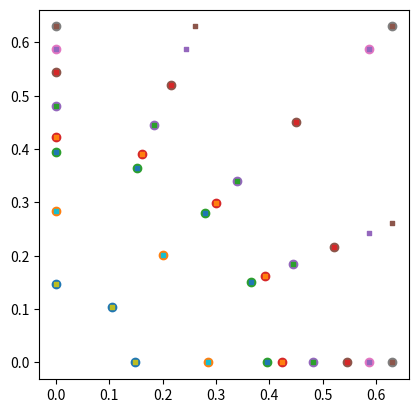
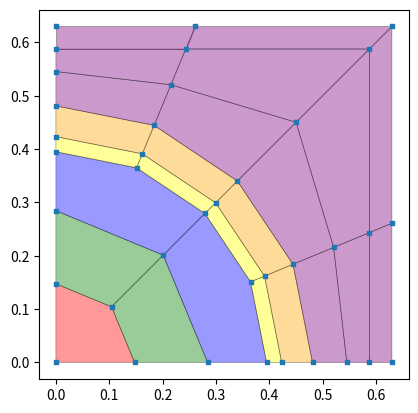
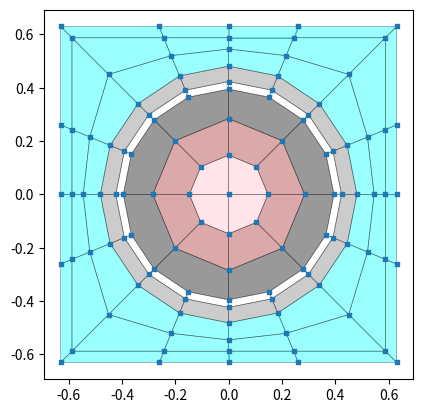

Generate these figures, in order, with matplotlib:
# -*- coding: utf-8 -*-
"""
Created on Tue Jul 11 08:59:47 2023

@author: jean.ragusa
"""
from matplotlib.collections import PatchCollection
from matplotlib.patches import Polygon
import matplotlib
from scipy.optimize import minimize
import numpy as np
import matplotlib.pyplot as plt

import copy as copy

plt.close("all")


class spydermesh:
    def __init__(self, pitch, pin_name):
        # pin pitch
        self.pitch = pitch
        # pin name
        self.name = pin_name
        # vertices per ring
        self.vert = []
        # angles, per ring
        self.ang = []
        # materials, per ring
        self.mat_ring = []
        # material-polgon map
        self.mat_poly = []
        # sectors, per ring
        self.n_sectors_per_ring = []
        # sectorization, per ring (excluding 0 and 90 angles)
        self.ray_angle_per_ring = []

    def polygonalize_circle(
        self, R, n, mat, half_shift=False, preserve_vol=True, stretch=[], verbose=False
    ):
        # R: true radius of the circle
        # n: number of subdivisions in [0 , pi/2]
        #       0 means points at 0 and 90 degrees only,
        #       1 means points at 0, 45, and 90 degrees, and so forth
        # half_shift:
        #      shift by half delta in angle
        # preserve vol: whether polygon should preserve area of circle
        # stretch: to be used for the water zone, past the clad/guide tube

        if R >= self.pitch:
            raise Exception("not ready for radius > pitch")
        if type(n) != int:
            raise Exception("n should be an integer")
        if n < 0:
            raise Exception("n must be positive")
        # compute the angles
        n_angles = 2 + n
        ang = np.linspace(0, np.pi / 2, n_angles)
        if half_shift:
            dphi = ang[1] - ang[0]
            ang += dphi / 2
            ang_aux = ang[:-1]
            n_angles += 1
            ang = np.zeros(n_angles)
            ang[1:-1] = ang_aux[:]
            ang[-1] = np.pi / 2
        # compute new R if volume is preserved
        if preserve_vol:
            quarter_circle_area = np.pi * R ** 2 / 4
            if not half_shift:

                def fx(r):
                    return np.cos(ang) * r

                def fy(r):
                    return np.sin(ang) * r

                # one more point to have the origin (0,0)

                def poly_area(r):
                    return np.abs(
                        self.PolyArea(
                            np.insert(fx(r), 0, 0.0), np.insert(fy(r), 0, 0.0)
                        )
                        - quarter_circle_area
                    )

            else:

                def poly_area(r):
                    return np.abs(
                        self.shifted_PolyArea(r, ang[1:-1]) - quarter_circle_area
                    )

            # solve
            res = minimize(poly_area, R)
            # print(res,res.x[0])
            R = res.x[0]
        if verbose:
            print("radius = ", R, "\n\t", ang)
        # compute vertices of polygon (excluding origin)
        vert = np.zeros((n_angles, 2))
        vert[:, 0], vert[:, 1] = np.cos(ang) * R, np.sin(ang) * R
        if half_shift:
            # projection on x-axis to have initial segment perp to axis
            vert[0, 0] = vert[1, 0]
            # projection on y-axis
            vert[-1, 1] = vert[-2, 1]
        if verbose:
            print("vert\n", vert)
        # stretching in the moderator (past cladding)
        if stretch != []:
            if verbose:
                print("stretching")
            if preserve_vol:
                raise Exception("Cannot use preserve_vol AND stretch at the same time!")
            if stretch < 0 or stretch > 1:
                raise Exception("stretch factor must be in [0,1]")
            # stupid way of adding the Adams way after the fact
            if np.abs(stretch - 0.123456789) > 1e-9:
                for a, v in zip(ang, vert):
                    # point on circle: x0 = R*cos(a), y0 = R*sin(a)
                    # if a<45, 100% stretch would give
                    #          x=pitch and
                    #          y is s.t. cos(a) = p / sqrt(p**2 + y**2)
                    # Thus a stretch s between 0 and 1 would gives x between x0 and pitch
                    #         x = x0 + s*(pitch-x0)
                    # Finally, we get y from the cosine(angle):
                    #         y = x * np.sqrt(1/ca**2 -1)
                    #              where ca = np.cos(a)
                    if a <= np.pi / 4 + 1e-10:
                        # new x
                        v[0] += stretch * (self.pitch - v[0])
                        # cos(ang)
                        ca = np.cos(a)
                        # new y
                        v[1] = v[0] * np.sqrt(1 / ca ** 2 - 1)
                    else:
                        # new y
                        v[1] += stretch * (self.pitch - v[1])
                        # cos(pi/2-ang)
                        cb = np.cos(np.pi / 2 - a)
                        # new x
                        v[0] = v[1] * np.sqrt(1 / cb ** 2 - 1)
            else:
                # unfinished (not sure anymore what I wanted to do!)
                for a, v, vp in zip(ang, vert, self.vert[-1]):
                    delta = self.pitch - vp
        # save in object
        self.vert.append(vert)
        self.ang.append(ang)
        self.mat_ring.append(mat)

    def shifted_PolyArea(self, r, ang):
        x, y = np.cos(ang) * r, np.sin(ang) * r
        # projection on x-axis to have initial segment perp to axis
        x = np.insert(x, 0, x[0])
        y = np.insert(y, 0, 0.0)
        # origin
        x = np.insert(x, 0, 0.0)
        y = np.insert(y, 0, 0.0)
        # projection on y-axis
        x = np.append(x, 0.0)
        y = np.append(y, y[-1])

        return self.PolyArea(x, y)

    def PolyArea(self, x, y):
        # https://en.wikipedia.org/wiki/Shoelace_formula
        return 0.5 * np.abs(np.dot(x, np.roll(y, 1)) - np.dot(y, np.roll(x, 1)))

    def PolyArea_noabs(self, x, y):
        # https://en.wikipedia.org/wiki/Shoelace_formula
        return 0.5 * (np.dot(x, np.roll(y, 1)) - np.dot(y, np.roll(x, 1)))

    def add_corner_verts(self, mat, p=None):
        # mat: material name
        # p  : side length of square. if not given, use half-pitch value
        if p == None:
            p = self.pitch
        vert = np.zeros((3, 2))
        vert[0, :] = p, 0.0
        vert[1, :] = p, p
        vert[2, :] = 0.0, p
        self.vert.append(vert)
        self.ang.append(np.array([0.0, np.pi / 4, np.pi / 2]))
        self.mat_ring.append(mat)

    def add_sector_intersection(
        self, n_sectors, ring_id, half_shift=False, verbose=False
    ):
        if type(n_sectors) != int:
            raise Exception("n_sectors should be an integer")
        if type(ring_id) != int:
            raise Exception("ring_id should be an integer")
        if ring_id > len(self.vert) - 1:
            raise Exception(
                "ring_id[{0}] > len(self.vert)-1 [{1}]".format(
                    ring_id, len(self.vert) - 1
                )
            )
        # at the beginning, that array is empty, so we set it up
        if len(self.n_sectors_per_ring) == 0:
            self.n_sectors_per_ring = np.zeros(len(self.vert), dtype=int)
        # at the beginning, that array is empty, so we set it up
        if len(self.ray_angle_per_ring) == 0:
            self.ray_angle_per_ring = [None] * len(self.vert)
        # compute number of sectors for current ring, accounting for half shift
        self.n_sectors_per_ring[ring_id] = n_sectors
        if half_shift and n_sectors > 0:
            self.n_sectors_per_ring[ring_id] = n_sectors + int(half_shift)
        # compute angles of the rays/sectors.
        # the sectorization, per ring, excludes the 0 and 90 angles
        ray_ang = np.linspace(0, np.pi / 2, n_sectors + 2)
        if half_shift and n_sectors > 0:
            dphi = ray_ang[1] - ray_ang[0]
            ray_ang += dphi / 2
            ray_ang = np.delete(ray_ang, -1)
        else:
            ray_ang = np.delete(ray_ang, [0, -1])
        self.ray_angle_per_ring[ring_id] = ray_ang[:]

        # the sectors to be added will affect the polygonalized circles at R_i and R_{i-1}
        # the area will not change but the number of vertices per polygon may increase.
        # first, we get the ids of the ring(s) of interest
        ring_list = [ring_id]
        if ring_id > 0:
            ring_list.append(ring_id - 1)
        # then, we loop over the rings
        for ring in ring_list:
            # get angles current on the polygonalized circle
            a = self.ang[ring]
            # get its vertices
            v = self.vert[ring]
            # indices will be useful later to create polygons
            ind = [0]
            # loop over ray_angles and check if a ray_angle is found in the ring angles
            for rang in ray_ang:
                iend = np.where(a <= rang)[0]
                # the sector goes through an existing vertex of the polygonalized circle
                if np.abs(rang - a[iend[-1]]) < 1e-6:
                    ind.append(iend[-1])
                # a new vertex must be added
                else:
                    v1 = v[iend[-1], :]
                    v2 = v[iend[-1] + 1, :]
                    big = 10.0
                    v3 = self.findIntersection(
                        v1[0],
                        v1[1],
                        v2[0],
                        v2[1],
                        0.0,
                        0.0,
                        big * np.cos(rang),
                        big * np.sin(rang),
                    )
                    v = np.insert(v, iend[-1] + 1, v3, axis=0)
                    a = np.insert(a, iend[-1] + 1, rang)
                    ind.append(iend[-1] + 1)
                # print(v)
                # print(ind)
            # last polygon on that ring
            ind.append(len(v) - 1)
            # print(ind)
            # update vertex/angle array in object
            if verbose:
                print("vert inter=\n", v)
            self.vert[ring] = np.copy(v)
            self.ang[ring] = np.copy(a)

    def true_zeros_in_vert(self):
        for ir in range(len(self.vert)):
            for iv in range(len(self.vert[ir])):
                if np.fabs(self.vert[ir][iv][0]) < 1e-6:
                    self.vert[ir][iv][0] = 0.0
                if np.fabs(self.vert[ir][iv][1]) < 1e-6:
                    self.vert[ir][iv][1] = 0.0

    def collect_all_vertices(self, verbose=False):
        # avoid small round off
        self.true_zeros_in_vert()
        # start collecting all vertices
        n_vert = 0
        for v_list in self.vert:
            n_vert += len(v_list)
        self.vertices = np.zeros((n_vert, 2))
        ibeg = 0
        for v_list in self.vert:
            iend = ibeg + len(v_list)
            self.vertices[ibeg:iend, :] = np.copy(v_list)
            ibeg = iend
            if verbose:
                print("v collect\n", v_list)
        if verbose:
            print("v all\n", self.vertices)
        # self.vertices = np.unique(self.vertices, axis=1)

    def make_polygons(self, verbose=False):
        # get the list of vertex indices to make polygons per ring
        list_ind = []
        for ring_id, n_sectors in enumerate(self.n_sectors_per_ring):
            # compute angles of the rays/sectors
            ray_ang = self.ray_angle_per_ring[ring_id]

            ring_list = [ring_id]
            if ring_id > 0:
                ring_list = [ring_id - 1, ring_id]
            # loop over the rings
            for ring in ring_list:
                # get angles current on the polygonalized circle
                a = self.ang[ring]
                # indices will be useful later to create polygons
                ind = [0]
                for rang in ray_ang:
                    iend = np.where(a <= rang)[0]
                    # the sector goes through an existing vertex of the polygonalized circle
                    if np.abs(rang - a[iend[-1]]) < 1e-6:
                        ind.append(iend[-1])
                    # a new vertex must be added
                    else:
                        raise Exception(
                            "already went thru list of verts before. no need for new verts"
                        )
                # last polygon on that ring
                ind.append(len(a) - 1)
                list_ind.append(ind)
        if verbose:
            print("List of indices for polygon vertices")
            for l in list_ind:
                print(l)
        # create polygons
        poly_list = []
        poly_mat = []
        for ring_id, n_sectors in enumerate(self.n_sectors_per_ring):
            # ring_id     go fetch indices in list as
            #   0          0
            #   1          1 , 2
            #   2          3 , 4
            #   3          5 , 6
            n = n_sectors + 1
            if verbose:
                print("Dealing with ring {}, with {} sectors".format(ring_id, n))
            if ring_id == 0:
                # add origin
                self.vertices = np.append(self.vertices, np.zeros((1, 2)), axis=0)
                n_vert = len(self.vertices)
                # loop over sectors (indices)
                for i in range(n):
                    # initialize poly
                    poly = []
                    ibeg = list_ind[ring_id][i]  # here, ring_id=0
                    iend = list_ind[ring_id][i + 1]
                    if verbose:
                        print("\tring {}, sector {}".format(ring_id, i))
                        print("\t", ibeg, iend)
                    # for each range of indices for the sectors, pick vertices
                    for iv in range(ibeg, iend + 1):
                        v = self.vert[0][iv]  # 0 is ring_id
                        # find that vertex id in the common array of vertices
                        a = self.vertices - v
                        ind = np.where(np.linalg.norm(a, axis=1) < 1e-10)[0]
                        if len(ind) != 1:
                            raise Exception("only one vertex should have been found")
                        poly.append(ind[0])
                    # flip so that polygon will be in clockwise ordering)
                    poly.reverse()
                    # adding origin
                    poly.append(n_vert - 1)
                    # closing polygon
                    poly_list.append(poly + [poly[0]])
                    if verbose:
                        print(poly_list)
                    poly_mat.append(self.mat_ring[ring_id])
                    # next range of indices = next polygon
                    # not needed as is done above in l.334 ibeg = iend
            else:
                # loop over indices
                for i in range(n):
                    poly = []
                    if verbose:
                        print("\tring {}, sector {}".format(ring_id, i))
                    ibeg_0 = list_ind[2 * ring_id - 1][i]
                    iend_0 = list_ind[2 * ring_id - 1][i + 1]
                    if verbose:
                        print("\t", ibeg_0, iend_0)
                    # for each range of indices, pick vertices (inner ring)
                    for iv in range(ibeg_0, iend_0 + 1):
                        v = self.vert[ring_id - 1][iv]
                        # find that vertex id in the common array of vertices
                        a = self.vertices - v
                        ind = np.where(np.linalg.norm(a, axis=1) < 1e-10)[0]
                        if len(ind) != 1:
                            raise Exception("only one vertex should have been found")
                        poly.append(ind[0])
                    # for each range of indices, pick vertices (outer ring)
                    ibeg_1 = list_ind[2 * ring_id][i]
                    iend_1 = list_ind[2 * ring_id][i + 1]
                    if verbose:
                        print("\t", ibeg_1, iend_1)
                    poly2 = []
                    for iv in range(ibeg_1, iend_1 + 1):
                        v = self.vert[ring_id][iv]
                        # find that vertex id in the common array of vertices
                        a = self.vertices - v
                        ind = np.where(np.linalg.norm(a, axis=1) < 1e-10)[0]
                        if len(ind) != 1:
                            raise Exception("only one vertex should have been found")
                        poly2.append(ind[0])
                    # flip so that polygon will be in clockwise ordering)
                    poly2.reverse()
                    # closing polygon and adding to list
                    poly_list.append(poly + poly2 + [poly[0]])
                    poly_mat.append(self.mat_ring[ring_id])
        # for l in poly_list:
        #     print('poly=',l)
        self.polygons = poly_list
        self.mat_poly = poly_mat

    def findIntersection(self, x1, y1, x2, y2, x3, y3, x4, y4):
        # return the intersection of lines (P1P2) with line (P3P4)
        px = ((x1 * y2 - y1 * x2) * (x3 - x4) - (x1 - x2) * (x3 * y4 - y3 * x4)) / (
            (x1 - x2) * (y3 - y4) - (y1 - y2) * (x3 - x4)
        )
        py = ((x1 * y2 - y1 * x2) * (y3 - y4) - (y1 - y2) * (x3 * y4 - y3 * x4)) / (
            (x1 - x2) * (y3 - y4) - (y1 - y2) * (x3 - x4)
        )
        return np.array([px, py])

    def plot_vertex(self, new_fig=True, with_markers=False):
        if new_fig:
            plt.figure()
        for v in self.vert:
            if not with_markers:
                plt.scatter(v[:, 0], v[:, 1])
            else:
                plt.scatter(v[:, 0], v[:, 1], marker="s", s=5)
        ax = plt.gca()
        ax.set_aspect("equal", adjustable="box")
        plt.draw()

    def plot_polygons(self, new_fig=True, colors=[], size_=5, lw_=0.5, plot_size=[]):
        if new_fig:
            if plot_size:
                plt.figure(figsize=plot_size)
            else:
                plt.figure()
        ax = plt.gca()
        patches = []

        for i, list_vert in enumerate(self.polygons):
            # print(list_vert)
            if len(colors) > 0:
                polygon = Polygon(
                    self.vertices[list_vert], closed=True, color=colors[i]
                )
            else:
                polygon = Polygon(self.vertices[list_vert], closed=True)
            # ax.add_patch(polygon)
            patches.append(polygon)
        if len(colors) == 0:
            inhouse_colors = 100 * np.random.rand(len(patches))
        else:
            if len(colors) != len(patches):
                print("len(patches)=", len(patches))
                print("len(colors)=", len(colors))
                raise Exception(("len of color != len of patches"))
        if len(colors) == 0:
            p = PatchCollection(patches, cmap=matplotlib.cm.jet, alpha=0.4)
            p.set_array(inhouse_colors)
        else:
            p = PatchCollection(
                patches, cmap=matplotlib.cm.jet, alpha=0.4, match_original=True
            )
        p.set_edgecolor("black")
        p.set_linewidth(lw_)
        ax.add_collection(p)
        plt.scatter(self.vertices[:, 0], self.vertices[:, 1], marker="s", s=size_)

        ax.set_aspect("equal", adjustable="box")
        plt.show()

    def deploy_qpc(self, verbose=False):

        # deploy along x
        poly_list = self.polygons.copy()
        vertices = self.vertices.copy()
        mat_poly = self.mat_poly.copy()
        n_verts_qpc = len(vertices)
        n_verts = n_verts_qpc

        for mat, poly in zip(mat_poly, poly_list):
            # new vertices for new poly
            # (recall polygons are closed so we do not get the repeated last vertex)
            new_verts = vertices[poly[:-1]]
            new_verts[:, 0] *= -1
            # tentative number of new vertices
            n_vert_poly = len(new_verts)
            # new ids. set to a negative number
            new_vert_ids = -np.ones(n_vert_poly, dtype=int)
            if verbose:
                print(poly)
                print(n_verts_qpc, n_verts, n_vert_poly, "\n", new_vert_ids)
            # do not duplicate existing vertices
            local_index_deleted = []
            for i, v in enumerate(new_verts):
                # find if that vertex id is in the common array of vertices for qpc
                a = self.vertices - v
                ind = np.where(np.linalg.norm(a, axis=1) < 1e-10)[0]
                if len(ind) > 1:
                    raise Exception("only one vertex should have been found")
                elif len(ind) == 1:
                    # remove that new vertex ny assigning its current vertex ID
                    new_vert_ids[i] = ind[0]
                    # mapping between index in new_verts and vertex ID
                    local_index_deleted.append([i, ind[0]])
            # ?? decrement new vert ids based on duplicates
            # ?? new_vert_ids -= len(local_index_deleted)
            # reverse list to start from then end when deleting deuplicated vertices
            local_index_deleted.reverse()
            if verbose:
                print("to delete=", local_index_deleted)
                print("new verts before deletion", new_verts)
            for ii in local_index_deleted:
                new_verts = np.delete(new_verts, ii[0], axis=0)
                new_vert_ids[ii[0]] = ii[1]
            # at this stage, the non-duplicated vertices are in new_verts
            # now, we add new vertex IDs by incrementing n_verts
            for i in range(n_vert_poly):
                if new_vert_ids[i] < 0:
                    new_vert_ids[i] = n_verts
                    n_verts += 1
            if verbose:
                print("new verts AFTER deletion", new_verts)
                print("new verts IDs AFTER deletion", new_vert_ids)
            # close new polygon (recall we worked on the open poly)
            new_vert_ids = np.append(new_vert_ids, new_vert_ids[0])
            # update
            # reversing the list to keep cw ordering
            my_vert_list = list(new_vert_ids)
            my_vert_list.reverse()
            self.polygons.append(my_vert_list)
            self.vertices = np.vstack((self.vertices, new_verts))
            self.mat_poly.append(mat)
        # deploy along y
        poly_list = self.polygons.copy()
        vertices = self.vertices.copy()
        mat_poly = self.mat_poly.copy()
        n_verts_qpc = len(vertices)
        n_verts = n_verts_qpc

        for mat, poly in zip(mat_poly, poly_list):
            # new vertices (recall polygons are closed so we do not get the repeated last vertex)
            new_verts = vertices[poly[:-1]]
            new_verts[:, 1] *= -1
            # tentative number of new vertices
            n_vert_poly = len(new_verts)
            # new ids
            new_vert_ids = -np.ones(n_vert_poly, dtype=int)
            if verbose:
                print(poly)
                print(n_verts_qpc, n_verts, n_vert_poly, "\n", new_vert_ids)
            # do not duplicate existing vertices
            local_index_deleted = []
            for i, v in enumerate(new_verts):
                # find if that vertex id is in the common array of vertices for qpc
                a = self.vertices - v
                ind = np.where(np.linalg.norm(a, axis=1) < 1e-10)[0]
                if len(ind) > 1:
                    raise Exception("only one vertex should have been found")
                elif len(ind) == 1:
                    # remove that new vertex
                    new_vert_ids[i] = ind[0]
                    local_index_deleted.append([i, ind[0]])
            # ?? decrement new vert ids based on duplicates
            # ?? new_vert_ids -= len(local_index_deleted)
            # reverse list to start from end when deleting
            local_index_deleted.reverse()
            if verbose:
                print("to delete=", local_index_deleted)
                print("new verts before deletion", new_verts)
            for ii in local_index_deleted:
                new_verts = np.delete(new_verts, ii[0], axis=0)
                new_vert_ids[ii[0]] = ii[1]
            for i in range(n_vert_poly):
                if new_vert_ids[i] < 0:
                    new_vert_ids[i] = n_verts
                    n_verts += 1
            if verbose:
                print("new verts AFTER deletion", new_verts)
                print("new verts IDs AFTER deletion", new_vert_ids)
            # close new polygon
            new_vert_ids = np.append(new_vert_ids, new_vert_ids[0])
            # update
            # reversing the list to keep cw ordering
            my_vert_list = list(new_vert_ids)
            my_vert_list.reverse()
            self.polygons.append(my_vert_list)
            self.vertices = np.vstack((self.vertices, new_verts))
            self.mat_poly.append(mat)
        # IDs of the vertices that are on the periphery
        mask = np.zeros((len(self.vertices), 4), dtype=bool)
        counter = 0
        for dim in range(2):
            delta = np.abs(self.vertices[:, dim] - self.pitch)
            mask_ = delta < 1e-9
            mask[:, counter] = mask_
            counter += 1
            delta = np.abs(self.vertices[:, dim] + self.pitch)
            mask_ = delta < 1e-9
            mask[:, counter] = mask_
            counter += 1
        mask = np.logical_or.reduce(mask, axis=1)
        # get the indices where a vertex is along
        self.edge_vert_id = np.where(mask)[0]

    def make_vertices_unique(self):
        new_vertices = np.zeros((0, 2))
        # index to go from old/longer array to new/shorter array
        o2n = -np.ones(len(self.vertices), dtype=int)

        for i, v in enumerate(self.vertices):
            # find many times that vertex is repeated
            a = self.vertices - v
            ind = np.where(np.linalg.norm(a, axis=1) < 1e-10)[0]
            # sanity check
            if len(ind) == 0:
                # vertex not found
                raise ValueError("vertex must be in array")
            # first vertex is automatically added to new vertices array
            if i == 0:
                new_vertices = np.vstack((new_vertices, v))
                o2n[ind] = len(new_vertices) - 1
            else:
                # check that current vertex is not already in new vertices array
                a = new_vertices - v
                ind2 = np.where(np.linalg.norm(a, axis=1) < 1e-10)[0]
                if len(ind2) == 0:
                    # current vertex is not yet in new array
                    new_vertices = np.vstack((new_vertices, v))
                    o2n[ind] = len(new_vertices) - 1
        # update vertices
        self.vertices = np.copy(new_vertices)
        # update polygons
        for ip, poly in enumerate(self.polygons):
            # print(ip,end=", ")
            # print(poly,end=", ")
            for iv, vid in enumerate(poly):
                self.polygons[ip][iv] = o2n[vid]
            coord = self.vertices[self.polygons[ip]]
            A = self.PolyArea_noabs(coord[:, 0], coord[:, 1])
            # print(self.polygons[ip],end=", ")
            if A < 0:
                # print(A)
                (self.polygons[ip]).reverse()
                coord = self.vertices[self.polygons[ip]]
                A = self.PolyArea_noabs(coord[:, 0], coord[:, 1])
                # print(A)
            # print(self.polygons[ip])
        # print(o2n)
        #self.o2n = np.copy(o2n)
        # recenter on (0,0)
        pt_min = np.min(self.vertices, axis=0)
        pt_max = np.max(self.vertices, axis=0)
        # current center
        pt_center = (pt_min + pt_max) / 2
        for i, v in enumerate(self.vertices):
            self.vertices[i, :] = v - pt_center
        # update the number of vertices
        self.nverts = len(self.vertices)
        
    def make_vertices_unique2(self):
        new_vertices = np.zeros((0, 2))
        # index to go from old/longer array to new/shorter array
        o2n = -np.ones(len(self.vertices), dtype=int)
        
        # Convert the list to a set for faster lookup
        edge_vert_id = set(self.edge_vert_id.flatten())
        
        # loop over vertices which, we know, are not duplicated
        print('loop over unique vertices') 
        for i, v in enumerate(self.vertices):
            if i not in edge_vert_id:
                new_vertices = np.vstack((new_vertices, v))
                o2n[i] = len(new_vertices) - 1
            
        print('loop over potentially duplicated vertices') 
        for i, iv in enumerate(self.edge_vert_id):
            # print(i,iv)
            v = self.vertices[iv,:]
            # find many times that vertex is repeated
            a = self.vertices - v
            ind = np.where(np.linalg.norm(a, axis=1) < 1e-10)[0]
            # sanity check
            if len(ind) == 0:
                # vertex not found
                raise ValueError("vertex must be in array")
            # first vertex is automatically added to new vertices array
            if i == 0:
                new_vertices = np.vstack((new_vertices, v))
                o2n[ind] = len(new_vertices) - 1
            else:
                # check that current vertex is not already in new vertices array
                a = new_vertices - v
                ind2 = np.where(np.linalg.norm(a, axis=1) < 1e-10)[0]
                if len(ind2) == 0:
                    # current vertex is not yet in new array
                    new_vertices = np.vstack((new_vertices, v))
                    o2n[ind] = len(new_vertices) - 1
        # update vertices
        self.vertices = np.copy(new_vertices)
        # update polygons
        for ip, poly in enumerate(self.polygons):
            # print(ip,end=", ")
            # print(poly,end=", ")
            for iv, vid in enumerate(poly):
                self.polygons[ip][iv] = o2n[vid]
            coord = self.vertices[self.polygons[ip]]
            A = self.PolyArea_noabs(coord[:, 0], coord[:, 1])
            # print(self.polygons[ip],end=", ")
            if A < 0:
                # print(A)
                (self.polygons[ip]).reverse()
                coord = self.vertices[self.polygons[ip]]
                A = self.PolyArea_noabs(coord[:, 0], coord[:, 1])
                # print(A)
            # print(self.polygons[ip])
        # print(o2n)
        # self.o2n = np.copy(o2n)
        # recenter on (0,0)
        pt_min = np.min(self.vertices, axis=0)
        pt_max = np.max(self.vertices, axis=0)
        # current center
        pt_center = (pt_min + pt_max) / 2
        for i, v in enumerate(self.vertices):
            self.vertices[i, :] = v - pt_center
        # update the number of vertices
        self.nverts = len(self.vertices)

    def make_vertices_unique3(self):
        
        # Convert the array to a structured array with a single compound data type
        A = np.copy(self.vertices)
        A = np.round(A, decimals=7)
        A_view = A.view([('', A.dtype)] * A.shape[1])
        
        # Use np.unique to find the unique rows and get the indices to reconstruct the mapping
        B_unique, index, inverse = np.unique(A_view, return_index=True, return_inverse=True)
        
        # Convert the structured array back to a regular ndarray
        self.vertices = B_unique.view(A.dtype).reshape(-1, A.shape[1])

        # Use np.unique to find the unique rows and get the indices to reconstruct the mapping
        _, index, inverse = np.unique(A_view, return_index=True, return_inverse=True)
        
        # Use the indices to obtain the unique rows from the original array
        self.vertices = A[index]

        # # Print the unique rows
        # print("Unique rows (B):")
        # print(self.vertices)
        
        # # Print the mapping from rows of A to rows of B
        # print("Mapping from rows of A to rows of B:")
        # print(inverse)
 
        # update polygons
        for ip, poly in enumerate(self.polygons):
           # print(ip,end=", ")
           # print(poly,end=", ")
           for iv, vid in enumerate(poly):
               self.polygons[ip][iv] = inverse[vid]
           coord = self.vertices[self.polygons[ip]]
           A = self.PolyArea_noabs(coord[:, 0], coord[:, 1])
           # print(self.polygons[ip],end=", ")
           if A < 0:
               # print(A)
               (self.polygons[ip]).reverse()
               coord = self.vertices[self.polygons[ip]]
               A = self.PolyArea_noabs(coord[:, 0], coord[:, 1])
               # print(A)
           # print(self.polygons[ip])
        # print(o2n)
        # self.o2n = np.copy(o2n)
        # recenter on (0,0)
        pt_min = np.min(self.vertices, axis=0)
        pt_max = np.max(self.vertices, axis=0)
        # current center
        pt_center = (pt_min + pt_max) / 2
        for i, v in enumerate(self.vertices):
           self.vertices[i, :] = v - pt_center
        # update the number of vertices
        self.nverts = len(self.vertices)


    def export_to_obj(self, obj_name="mesh.obj"):

        with open(obj_name, "w") as f:
            f.write("# Spyderweb mesh generated with Ragusa's Python code\n")
            f.write("# number of polygons: {}\n".format(len(self.polygons)))
            f.write("# number of vertices: {}\n".format(len(self.vertices)))
            f.write(
                "# number of material attributes: {}\n".format(
                    len(np.unique(self.mat_poly))
                )
            )
            # f.write('# number of boundary markers: {}\n'.format(
            #     len(np.unique(fa2ma))))
            f.write("mtllib untitled.mtl \n")
            f.write("o main_object \n")

            # write mesh vertices
            for pt in self.vertices:
                f.write("v {} {} {}\n".format(pt[0], pt[1], 0.0))
            # write normal
            f.write("vn 0.0000 0.0000 1.0000 \n")
            # write shading
            f.write("s 1 \n")

            # write polygons per material attribute
            for m in np.unique(self.mat_poly):
                f.write("g mat{} \n".format(m))
                f.write("usemtl Mat_{} \n".format(m))
                for att, poly in zip(self.mat_poly, self.polygons):
                    if att == m:
                        # putting in ccw ordering
                        poly.reverse()
                        # converting to 1-indexing
                        f.write("f ")
                        for vID in poly[:-1]:  # must have open polygon for obj
                            f.write("{}//1 ".format(vID + 1))
                        f.write("\n")
                        # undo the ccw ordering
                        poly.reverse()
            # # find external edges (face marker>0)
            # ind = np.where(fa2ma != 0)[0]
            # fa2ma = fa2ma[ind]
            # fa2pt = fa2pt[ind, :]

            # # number of vertices in the main object
            # nvert = pt2xy.shape[0]

            # # write edges per bc attribute
            # for bdID in np.unique(fa2ma):
            #     # get bd edge vertices
            #     vert_list = []
            #     f.write('o bd_object{} \n'.format(bdID))
            #     for bdatt, face in zip(fa2ma, fa2pt):
            #         if bdatt == bdID:
            #             vert_list.append(face)
            #     vertID = np.reshape(np.asarray(vert_list), (-1,))
            #     # make vertex ID unique
            #     vertID_uniq, inv_ind = np.unique(vertID, return_inverse=True)
            #     # write vertex coordinates
            #     for v in vertID_uniq:
            #         pt = pt2xy[v, :]
            #         f.write('v {} {} {}\n'.format(pt[0], pt[1], 0.))
            #     # write lines
            #     inv_ind = np.reshape(inv_ind, (-1, 2))
            #     for edg in inv_ind:
            #         # converting to 1-indexing
            #         # adding nvert
            #         f.write('l {} {} \n'.format(edg[0]+1+nvert, edg[1]+1+nvert))
            #     # increment number of nvert used after each boundary object
            #     nvert += len(vertID_uniq)


# %%
if __name__ == "__main__":
    print("Running SPYDERMESH as the main code:")

    import itertools
    # color_list = ["red", "yellow", "green", "blue", "pink"]
    color_list = [
    'red', 'green', 'blue', 'yellow', 'orange', 'purple', 'pink', 'brown', 'black', 'white',
    'gray', 'cyan', 'magenta', 'lime', 'maroon', 'navy', 'olive', 'teal', 'aqua', 'fuchsia',
    'silver', 'gold', 'beige', 'ivory', 'khaki', 'lavender', 'peach', 'coral', 'turquoise', 'indigo'
    ]    
    # Create a cycle iterator
    color_cycle = itertools.cycle(color_list)

    # user to define pin types, for testing
    pin_type = 'uox' # fully commented out example
    pin_type = 'gt'
    pin_type = 'uox_nogap'
    # pin_type = 'uox_nogap2'

    if pin_type.lower() == 'uox':
        myMESH = spydermesh(0.63, "F")
        # fuel pin Adams
        radii = [0.11, 0.25, 0.39, 0.41, 0.42, 0.475]
        radii = [0.13, 0.26, 0.39, 0.4096, 0.418, 0.475]
        nsub = [1, 1, 3, 3, 3, 3]
        half_list = [False] * 6
        mat_list = ["fuel", "fuel", "fuel", "fuel", "gap", "clad"]
        
        # build vertices in rings
        for R, n, hs, mat in zip(radii, nsub, half_list, mat_list):
            myMESH.polygonalize_circle(R, n, mat, half_shift=hs, preserve_vol=True)
        # add a ring in water, stretch it
        myMESH.polygonalize_circle(
            0.5, 3, "water", half_shift=False, preserve_vol=False, stretch=0.35
        )
        # add corner vertex but not exactly at the pitch value
        almost_pitch = np.max(myMESH.vert[-1][0])
        dp = myMESH.pitch - almost_pitch
        myMESH.add_corner_verts("water", p=almost_pitch + dp / 2)
        # add corner vertex at the pitch value
        myMESH.add_corner_verts("water")

        # plot vertices to see what we did
        myMESH.plot_vertex()

        # now, add sections per rings. This may add additional vertices in each ring
        sectors = [0, 1, 1, 3, 3, 3, 3, 3, 3]
        for iring, sector in enumerate(sectors):
            myMESH.add_sector_intersection(sector, iring)

        # plot vertices to see what we did (this time, we suare markers)
        myMESH.plot_vertex(new_fig=False, with_markers=True)

        # collect all vertices that were saved per ring into a single array
        myMESH.collect_all_vertices()

        # make polygons using the ring-based data
        myMESH.make_polygons()

        # get mat_id per polygon to prepare for the plot
        uniq_mat, mat_id, mat_count = np.unique(
            myMESH.mat_poly, return_index=False, return_inverse=True, return_counts=True
        )
        # Create a dictionary to map IDs to colors
        id_to_color = {}
        # Output array to store color assignments
        color_assignments = []
        # Assign colors to each ID in mat_id
        for id_ in mat_id:
            if id_ not in id_to_color:
                # Assign a new color to the ID if it hasn't been assigned yet
                id_to_color[id_] = next(color_cycle)
            # Append the color assignment to the output array
            color_assignments.append(id_to_color[id_])
        # finally, plot
        myMESH.plot_polygons(colors=color_assignments)

        # deploy the quarter pin cell into a full pin
        myMESH.deploy_qpc()

        # get mat_id per polygon to prepare for the plot
        uniq_mat, mat_id, mat_count = np.unique(
            myMESH.mat_poly, return_index=False, return_inverse=True, return_counts=True
        )
        
        # Create a dictionary to map IDs to colors
        id_to_color = {}
        # Output array to store color assignments
        color_assignments = []
        # Assign colors to each ID in mat_id
        for id_ in mat_id:
            if id_ not in id_to_color:
                # Assign a new color to the ID if it hasn't been assigned yet
                id_to_color[id_] = next(color_cycle)
            # Append the color assignment to the output array
            color_assignments.append(id_to_color[id_])        
        # finally, plot
        myMESH.plot_polygons(colors=color_assignments)

        # some vertices were duplicated when deploing to full pin cell
        vertices = np.copy(myMESH.vertices)
        myMESH.make_vertices_unique()
        
        # export to OBJ for use in another software later
        myMESH.export_to_obj(pin_type.lower()+".obj")
        
    elif pin_type.lower() == 'uox_nogap' :
        myMESH = spydermesh(0.63, "F")
        # fuel pin Adams
        radii = [0.14, 0.27, 0.39, 0.418, 0.475]
        nsub = [1, 1, 3, 3, 3]
        half_list = [False] * 6
        mat_list = ["fuel1", "fuel2", "fuel3", "fuel4", "clad"]
        for R, n, hs, mat in zip(radii, nsub, half_list, mat_list):
            myMESH.polygonalize_circle(R, n, mat, half_shift=hs, preserve_vol=True)
        myMESH.polygonalize_circle(
            0.5, 3, "water", half_shift=False, preserve_vol=False, stretch=0.35
        )
        almost_pitch = np.max(myMESH.vert[-1][0])
        dp = myMESH.pitch - almost_pitch
        myMESH.add_corner_verts("water", p=almost_pitch + dp / 2)
        myMESH.add_corner_verts("water")

        myMESH.plot_vertex()

        sectors = [0, 1, 1, 3, 3, 3, 3, 3]
        for iring, sector in enumerate(sectors):
            myMESH.add_sector_intersection(sector, iring)
        myMESH.plot_vertex(new_fig=False, with_markers=True)

        myMESH.collect_all_vertices()
        # print(myMESH.vertices,'\n')
        # print(myMESH.vertices.shape)
        myMESH.make_polygons()

        uniq_mat, mat_id, mat_count = np.unique(
            myMESH.mat_poly, return_index=False, return_inverse=True, return_counts=True
        )
        
        # Create a dictionary to map IDs to colors
        id_to_color = {}
        # Output array to store color assignments
        color_assignments = []
        # Assign colors to each ID in mat_id
        for id_ in mat_id:
            if id_ not in id_to_color:
                # Assign a new color to the ID if it hasn't been assigned yet
                id_to_color[id_] = next(color_cycle)
            # Append the color assignment to the output array
            color_assignments.append(id_to_color[id_])        

        myMESH.plot_polygons(colors=color_assignments)

        myMESH.deploy_qpc()

        uniq_mat, mat_id, mat_count = np.unique(
            myMESH.mat_poly, return_index=False, return_inverse=True, return_counts=True
        )
        
        # Create a dictionary to map IDs to colors
        id_to_color = {}
        # Output array to store color assignments
        color_assignments = []
        # Assign colors to each ID in mat_id
        for id_ in mat_id:
            if id_ not in id_to_color:
                # Assign a new color to the ID if it hasn't been assigned yet
                id_to_color[id_] = next(color_cycle)
            # Append the color assignment to the output array
            color_assignments.append(id_to_color[id_])        

        myMESH.plot_polygons(colors=color_assignments)

        vertices = np.copy(myMESH.vertices)
        myMESH.make_vertices_unique()
        myMESH.export_to_obj(pin_type.lower()+".obj")

    elif pin_type.lower() == 'uox_nogap2' :
        myMESH = spydermesh(0.63, "F")
        # fuel pin Adams
        radii = [0.14, 0.27, 0.37, 0.4, 0.418, 0.475]
        nsub = [2, 2, 5, 5, 5, 5]
        half_list = [False] * 7
        mat_list = ["fuel1", "fuel2", "fuel3", "fuel4", "fuel5", "clad"]
        for R, n, hs, mat in zip(radii, nsub, half_list, mat_list):
            myMESH.polygonalize_circle(R, n, mat, half_shift=hs, preserve_vol=True)
        myMESH.polygonalize_circle(
            0.5, 5, "water", half_shift=False, preserve_vol=False, stretch=0.35
        )
        almost_pitch = np.max(myMESH.vert[-1][0])
        dp = myMESH.pitch - almost_pitch
        myMESH.add_corner_verts("water", p=almost_pitch + dp / 2)
        myMESH.add_corner_verts("water")

        myMESH.plot_vertex()

        sectors = [0, 1, 1, 3, 3, 3, 3, 3, 3]
        sectors = [2, 2, 2, 5, 5, 5, 5, 5, 5]
        for iring, sector in enumerate(sectors):
            myMESH.add_sector_intersection(sector, iring)
        myMESH.plot_vertex(new_fig=False, with_markers=True)

        myMESH.collect_all_vertices()
        # print(myMESH.vertices,'\n')
        # print(myMESH.vertices.shape)
        myMESH.make_polygons()

        uniq_mat, mat_id, mat_count = np.unique(
            myMESH.mat_poly, return_index=False, return_inverse=True, return_counts=True
        )
        
        # Create a dictionary to map IDs to colors
        id_to_color = {}
        # Output array to store color assignments
        color_assignments = []
        # Assign colors to each ID in mat_id
        for id_ in mat_id:
            if id_ not in id_to_color:
                # Assign a new color to the ID if it hasn't been assigned yet
                id_to_color[id_] = next(color_cycle)
            # Append the color assignment to the output array
            color_assignments.append(id_to_color[id_])        

        myMESH.plot_polygons(colors=color_assignments)

        myMESH.deploy_qpc()

        uniq_mat, mat_id, mat_count = np.unique(
        )
        
        # Create a dictionary to map IDs to colors
        id_to_color = {}
        # Output array to store color assignments
        color_assignments = []
        # Assign colors to each ID in mat_id
        for id_ in mat_id:
            if id_ not in id_to_color:
                # Assign a new color to the ID if it hasn't been assigned yet
                id_to_color[id_] = next(color_cycle)
            # Append the color assignment to the output array
            color_assignments.append(id_to_color[id_])        

        myMESH.plot_polygons(colors=color_assignments)

        vertices = np.copy(myMESH.vertices)
        myMESH.make_vertices_unique()
        myMESH.export_to_obj(pin_type.lower()+".obj")

    elif pin_type.lower() == 'gt' :

        myMESH = spydermesh(0.63, "G")
        # guide tube pin Adams
        # radii = [0.13, 0.25, 0.41, 0.55, 0.59]
        radii = [0.13, 0.25, 0.41, 0.5625, 0.6025]
        nsub = [1, 1, 2, 2, 2]
        half_list = [True] * 5
        mat_list = ["iwgt", "iwgt", "iwgt", "iwgt", "gt"]
        for R, n, hs, mat in zip(radii, nsub, half_list, mat_list):
            myMESH.polygonalize_circle(R, n, mat, half_shift=hs, preserve_vol=True)
        myMESH.polygonalize_circle(
            0.610, 2, "owgt", half_shift=True, preserve_vol=False, stretch=0.5
        )
        almost_pitch = np.max(myMESH.vert[-1][0])
        dp = myMESH.pitch - almost_pitch
        myMESH.add_corner_verts("owgt", p=almost_pitch + dp / 2)
        myMESH.add_corner_verts("owgt")

        myMESH.plot_vertex()

        sectors = [0, 1, 1, 2, 2, 2, 2, 3]
        for iring, sector in enumerate(sectors):
            if iring == len(sectors) - 1:
                myMESH.add_sector_intersection(sector, iring, half_shift=False)
            else:
                myMESH.add_sector_intersection(sector, iring, half_shift=True)
        myMESH.plot_vertex(new_fig=False, with_markers=True)

        myMESH.collect_all_vertices()
        # print(myMESH.vertices,'\n')
        # print(myMESH.vertices.shape)
        # print('\n')
        myMESH.make_polygons(verbose=False)

        uniq_mat, mat_id, mat_count = np.unique(
            myMESH.mat_poly, return_index=False, return_inverse=True, return_counts=True
        )
        
        # Create a dictionary to map IDs to colors
        id_to_color = {}
        # Output array to store color assignments
        color_assignments = []
        # Assign colors to each ID in mat_id
        for id_ in mat_id:
            if id_ not in id_to_color:
                # Assign a new color to the ID if it hasn't been assigned yet
                id_to_color[id_] = next(color_cycle)
            # Append the color assignment to the output array
            color_assignments.append(id_to_color[id_])        

        myMESH.plot_polygons(colors=color_assignments)

        myMESH.deploy_qpc(verbose=False)

        uniq_mat, mat_id, mat_count = np.unique(
            myMESH.mat_poly, return_index=False, return_inverse=True, return_counts=True
        )
        
        # Create a dictionary to map IDs to colors
        id_to_color = {}
        # Output array to store color assignments
        color_assignments = []
        # Assign colors to each ID in mat_id
        for id_ in mat_id:
            if id_ not in id_to_color:
                # Assign a new color to the ID if it hasn't been assigned yet
                id_to_color[id_] = next(color_cycle)
            # Append the color assignment to the output array
            color_assignments.append(id_to_color[id_])        

        myMESH.plot_polygons(colors=color_assignments)

        vertices = np.copy(myMESH.vertices)
        myMESH.make_vertices_unique()
        myMESH.export_to_obj(pin_type.lower()+".obj")
        
    else:
        raise Exception(('unknown pin type {}'.format(pin_type)))
        
    # check area
    Asum = 0.0
    counter = 0
    for poly in myMESH.polygons:
        coord = myMESH.vertices[poly]
        A = myMESH.PolyArea_noabs(coord[:, 0], coord[:, 1])
        # A = myMESH.PolyArea(coord[:, 0], coord[:, 1])
        if A < 0:
            # print("\narea is <0:",A)
            # print(poly)
            counter += 1
        # print(A)
        Asum += A
    print("Asum error=", Asum - 1.26 ** 2)
    print(counter)
